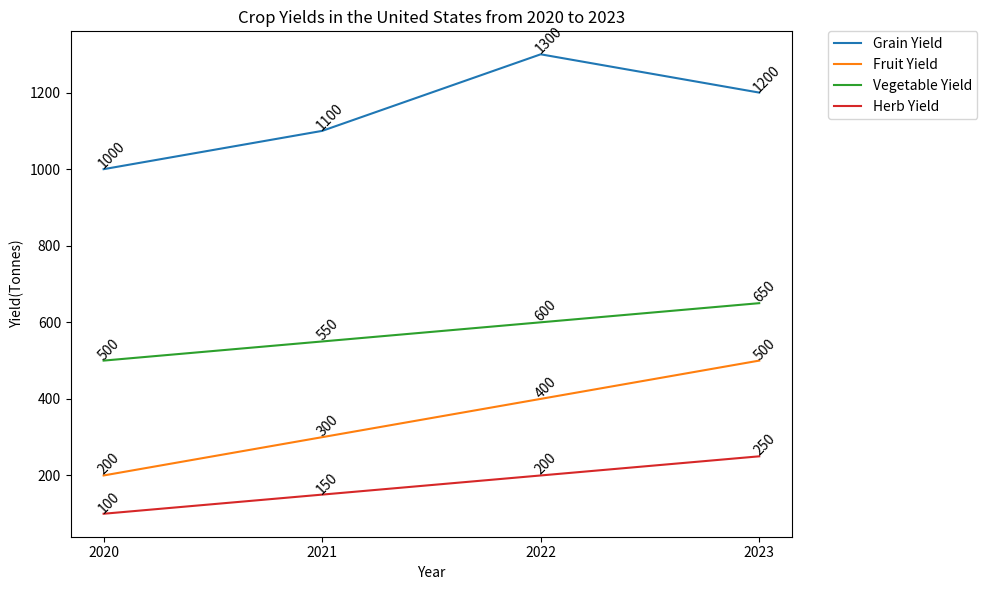

The matplotlib source for this figure: (Note: this script raises an exception after producing the figure.)

import matplotlib.pyplot as plt
import numpy as np

plt.figure(figsize=(10,6))
ax = plt.subplot()

grain_yield = [1000,1100,1300,1200]
fruit_yield = [200,300,400,500]
vege_yield = [500,550,600,650]
herb_yield = [100,150,200,250]

year = [2020,2021,2022,2023]

ax.plot(year,grain_yield,label="Grain Yield")
ax.plot(year,fruit_yield,label="Fruit Yield")
ax.plot(year,vege_yield,label="Vegetable Yield")
ax.plot(year,herb_yield,label="Herb Yield")

ax.set_title("Crop Yields in the United States from 2020 to 2023")
ax.set_xlabel("Year")
ax.set_ylabel("Yield(Tonnes)")

ax.legend(bbox_to_anchor=(1.05,1),loc='upper left',borderaxespad=0.)

for i in range(len(year)):
    ax.annotate(str(grain_yield[i]), xy=(year[i],grain_yield[i]),rotation=45,wrap=True)
    ax.annotate(str(fruit_yield[i]), xy=(year[i],fruit_yield[i]),rotation=45,wrap=True)
    ax.annotate(str(vege_yield[i]), xy=(year[i],vege_yield[i]),rotation=45,wrap=True)
    ax.annotate(str(herb_yield[i]), xy=(year[i],herb_yield[i]),rotation=45,wrap=True)

plt.xticks(year)
plt.tight_layout()
plt.savefig('line chart/png/70.png',dpi=70)
plt.clf()
